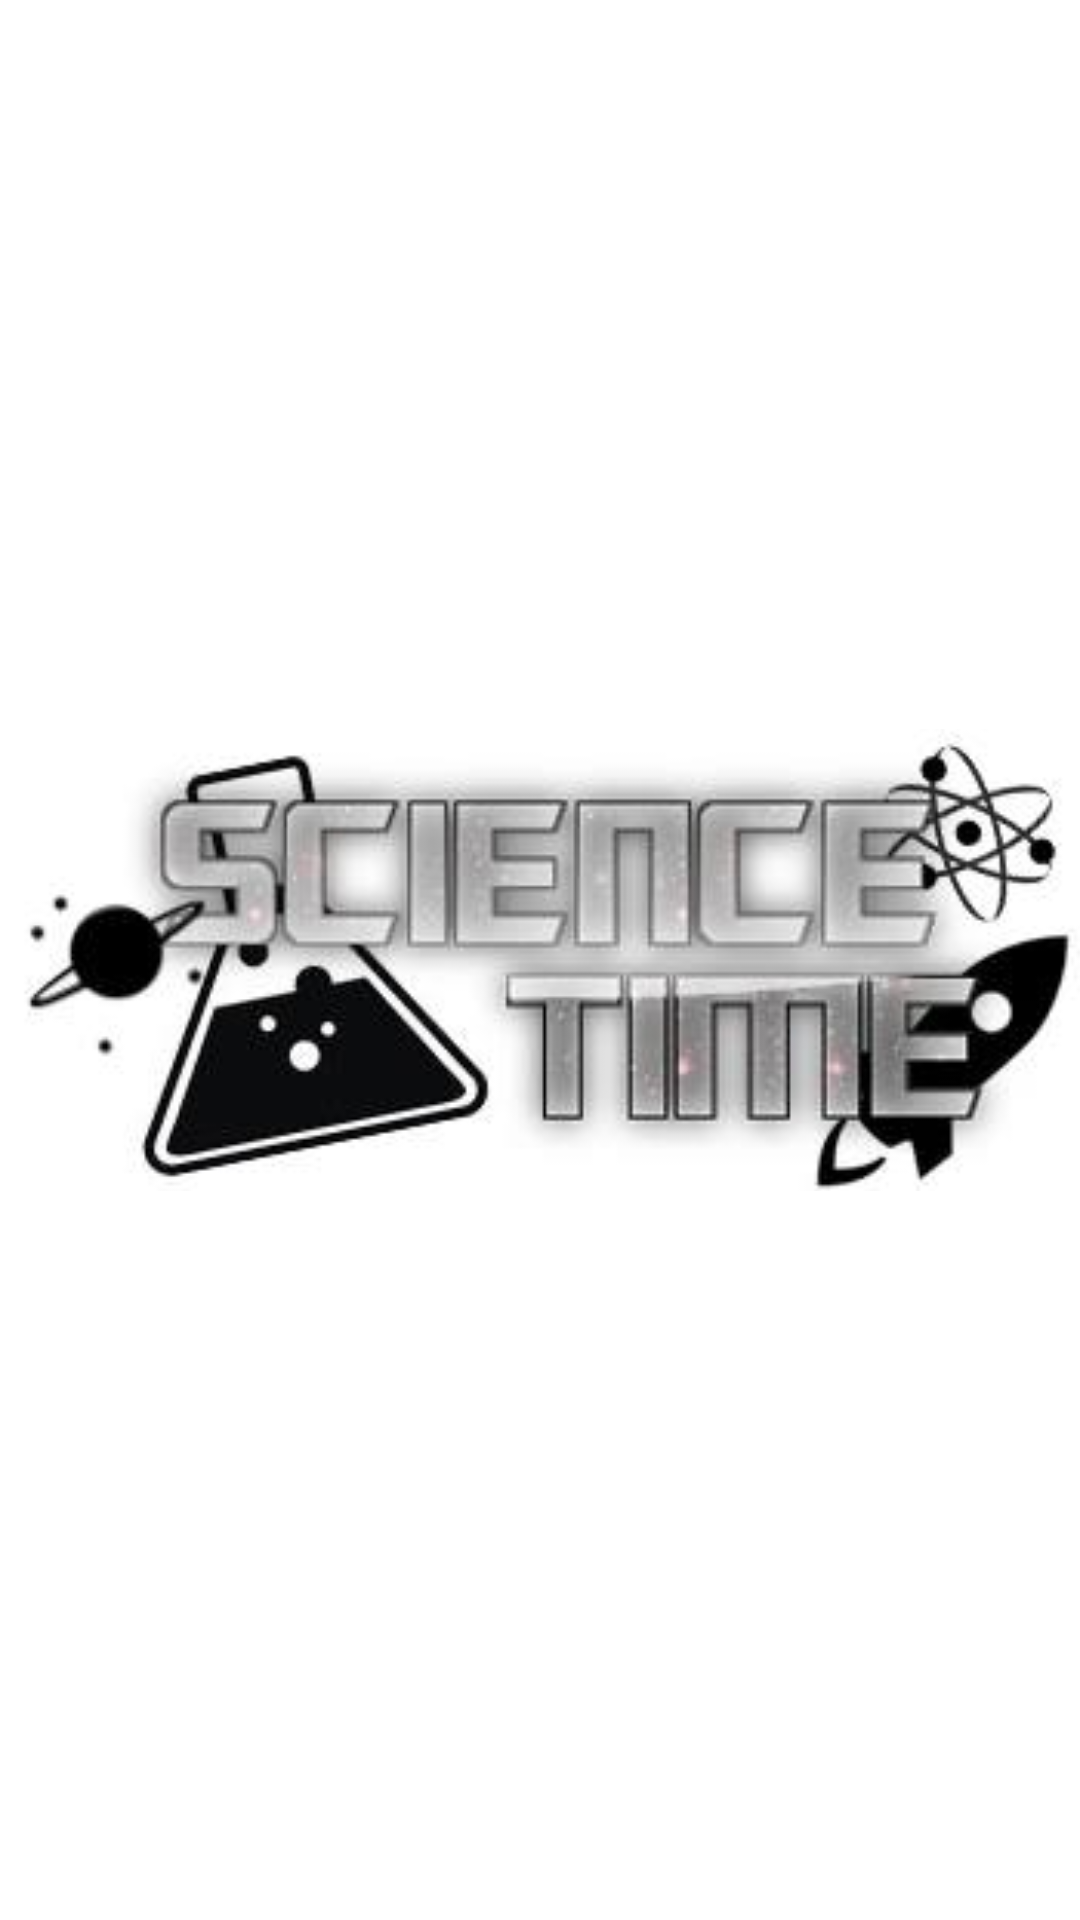

Android layout source for this screen:
<!-- AndroidManifest.xml: activity theme Joni -->
<!-- res/layout/activity_starting.xml -->
<?xml version="1.0" encoding="utf-8"?>
<LinearLayout
    xmlns:android="http://schemas.android.com/apk/res/android"
    xmlns:tools="http://schemas.android.com/tools"
    android:layout_width="match_parent"
    android:layout_height="match_parent"
    android:background="#fff"
    tools:context=".activities.StartingActivity">


    <ImageView
        android:layout_width="match_parent"
        android:layout_height="match_parent"
        android:src="@drawable/st"/>


</LinearLayout>
<!-- resources referenced by this layout -->
<resources>
  <!-- drawable st: jpg bitmap (drawable, 10842 bytes) -->
  <style name="Joni" parent="Theme.AppCompat.Light.NoActionBar">
  
  
      </style>
</resources>
